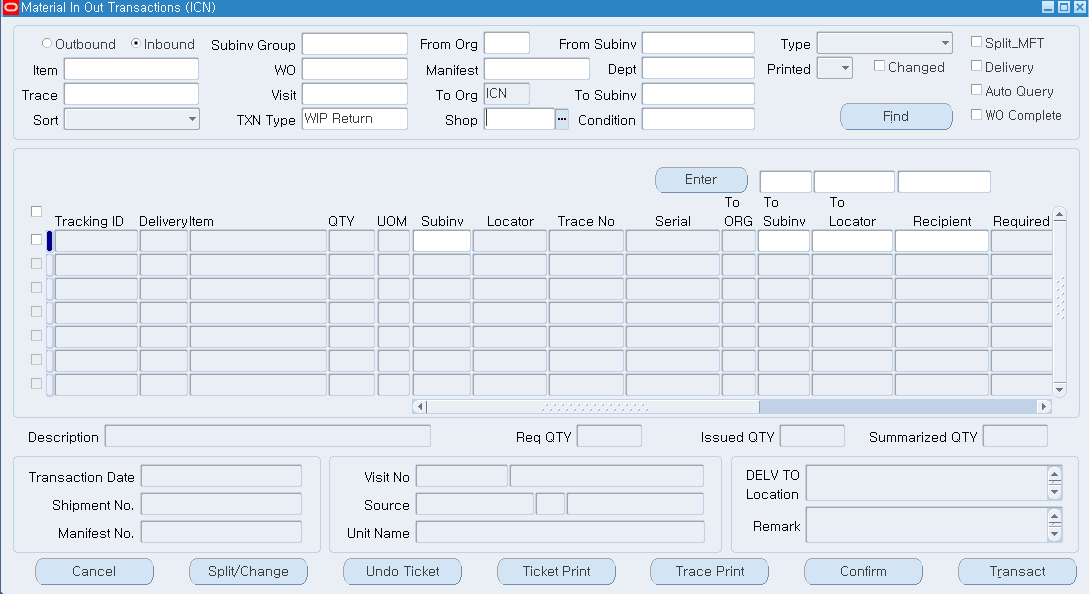
Task: UNSERVICEABLE WHEEL TIRE ITEM AUTO SHOP IN
Workflow: Process

Step 1 [try]: 작업창 | Attach Window on the internal frame 'Material In Out Transactions (ICN)' in window 'Oracle Applications - *' (j*a*.exe)

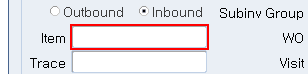
Step 2 [try]: type [in_TransactionItem(0).ToString] into the text 'Item값 목록'

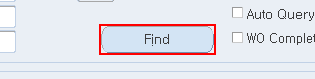
Step 3: click on the push button 'Find 변경 i'

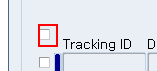
Step 4 [then]: check the check box

Step 5: click on the check box (same screen as step 4)

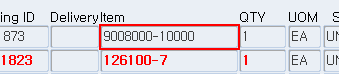
Step 6 [try]: get-text from the text 'Item'

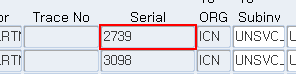
Step 7 [then]: get-text from the text 'Serial'

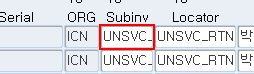
Step 8: type "[in_Config("SubInventory").ToString + "[k(tab)]"]" into the text 'To
Subinv값 목록'

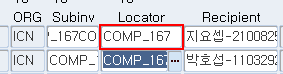
Step 9: type "[in_Config("SubInventory").ToString + "[k(tab)]"]" into the text 'To
Locator값 목록'

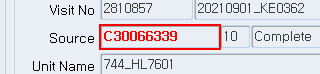
Step 10: get-text from the text 'Source'

Step 11 [then]: get-text from the text 'Serial' (same screen as step 7)

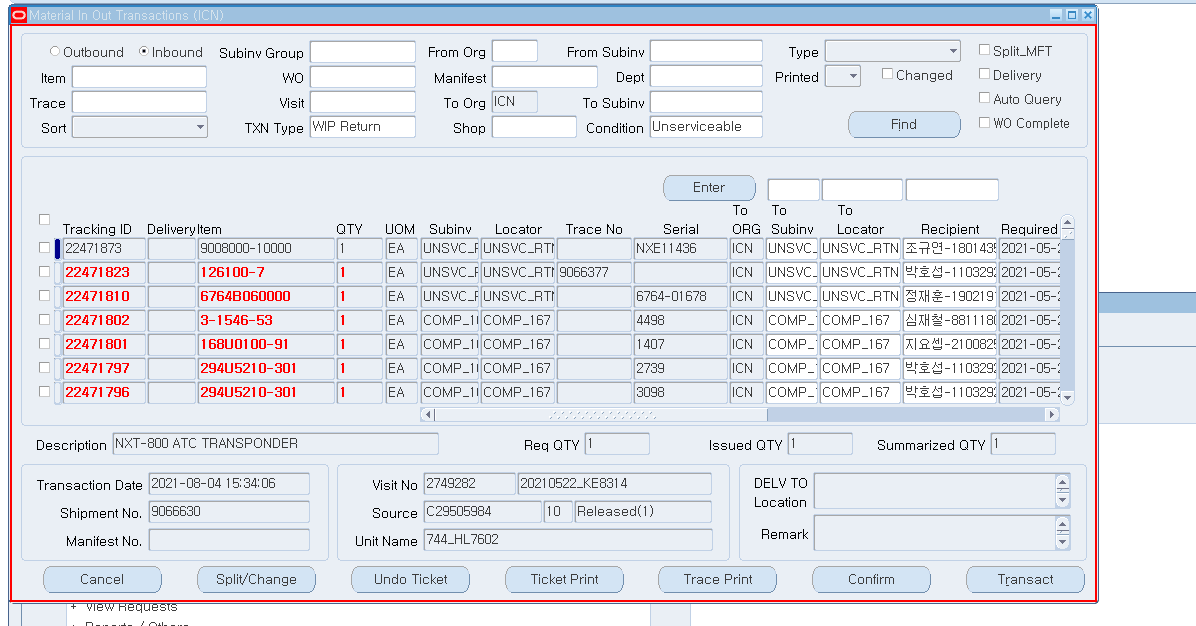
Step 12: type "%[k(pgdn)]"

Step 13: get-text from the text 'Serial' (same screen as step 7)

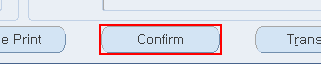
Step 14 [then]: click on the push button 'Confirm'

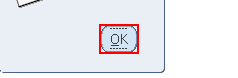
Step 15: click on the push button 'OK ALT O'

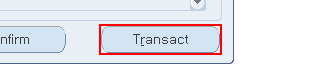
Step 16: click on the push button 'Transact 변경 r'

Step 17: click on the push button 'OK ALT O' (same screen as step 15)